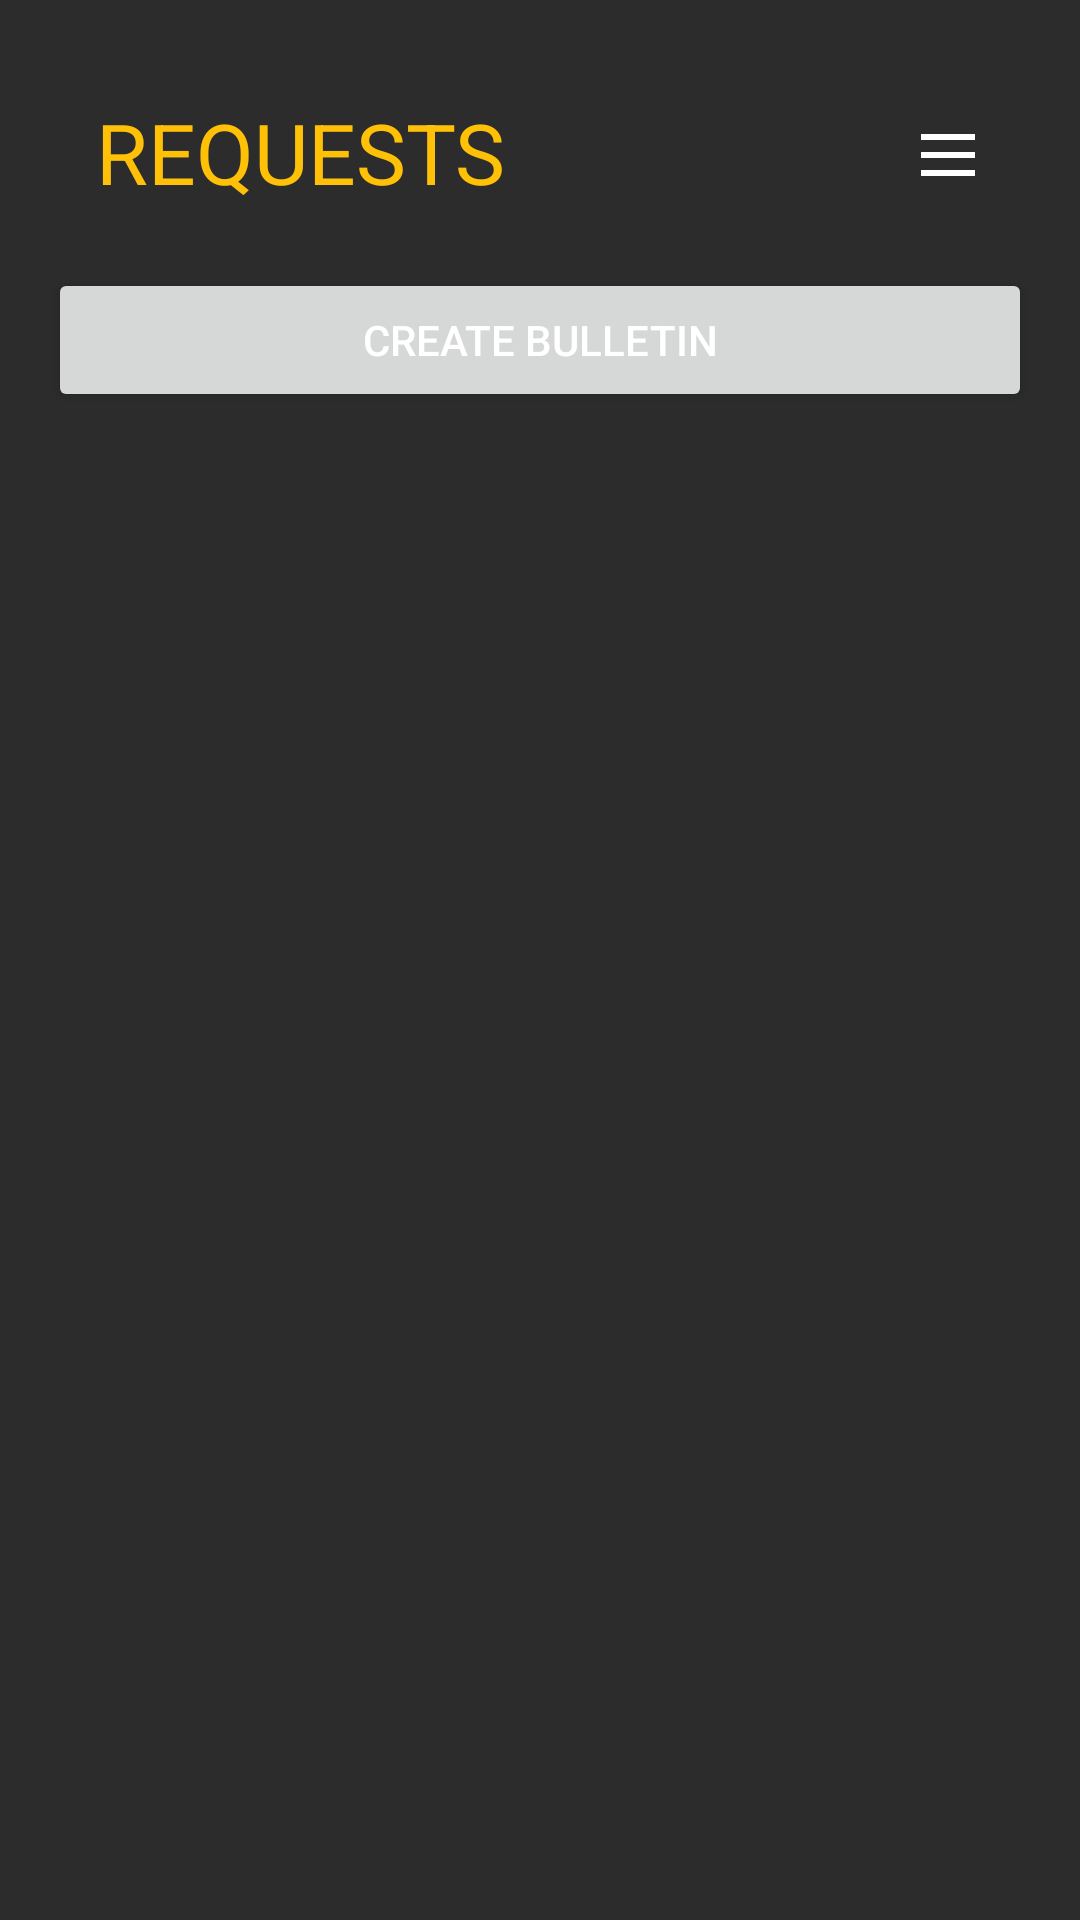

Layout XML and referenced resources for this Android screen:
<!-- AndroidManifest.xml: application theme Theme.TutoringSystem -->
<!-- res/layout/activity_bulletin_board.xml -->
<?xml version="1.0" encoding="utf-8"?>
<LinearLayout xmlns:android="http://schemas.android.com/apk/res/android"
    xmlns:app="http://schemas.android.com/apk/res-auto"
    android:layout_width="match_parent"
    android:layout_height="match_parent"
    android:orientation="vertical"
    android:padding="16dp"
    android:background="#2C2C2C"
    android:weightSum="1">

    <RelativeLayout
        android:layout_width="match_parent"
        android:layout_height="wrap_content"
        android:layout_marginTop="16dp">

        <TextView
            android:id="@+id/profile_title"
            android:layout_width="wrap_content"
            android:layout_height="wrap_content"
            android:text="REQUESTS"
            android:textColor="#FFC107"
            android:textSize="28sp"
            android:layout_alignParentStart="true"
            android:layout_marginStart="16dp"
            android:layout_centerVertical="true"/>

        <ImageButton
            android:id="@+id/menu_button"
            android:layout_width="wrap_content"
            android:layout_height="wrap_content"
            android:src="@drawable/ic_menu_white"
            android:background="?attr/selectableItemBackgroundBorderless"
            android:contentDescription="@string/open_navigation_drawer"
            android:layout_alignParentEnd="true"
            android:layout_marginEnd="16dp"
            android:layout_centerVertical="true"/>
    </RelativeLayout>

    <Button
        android:id="@+id/create_bulletin_button"
        android:layout_width="match_parent"
        android:layout_height="wrap_content"
        android:text="Create Bulletin"
        android:layout_marginTop="20dp"
        android:layout_gravity="center_horizontal"/>

    <androidx.recyclerview.widget.RecyclerView
        android:id="@+id/bulletinRecyclerView"
        android:layout_width="match_parent"
        android:layout_height="0dp"
        android:layout_weight="1"
        android:layout_marginTop="20dp"/>

</LinearLayout>
<!-- resources referenced by this layout -->
<resources>
  <!-- drawable ic_menu_white (drawable) -->
  <?xml version="1.0" encoding="utf-8"?>
  <vector xmlns:android="http://schemas.android.com/apk/res/android"
      android:width="24dp"
      android:height="24dp"
      android:viewportWidth="24"
      android:viewportHeight="24">
      <path
          android:fillColor="#FFFFFF"
          android:pathData="M3,6h18v2H3zM3,12h18v2H3zM3,18h18v2H3z" />
  </vector>
  <string name="open_navigation_drawer">Открыть навигационное меню</string>
  <style name="Theme.TutoringSystem" parent="Theme.AppCompat.Light.DarkActionBar">
          <item name="colorPrimaryDark">@color/dark_gray</item>
          <item name="android:textColor">@color/white</item>
          <item name="android:textColorHint">@color/white</item>
      </style>
  <color name="dark_gray">#303030</color>
  <color name="white">#FFFFFF</color>
</resources>
